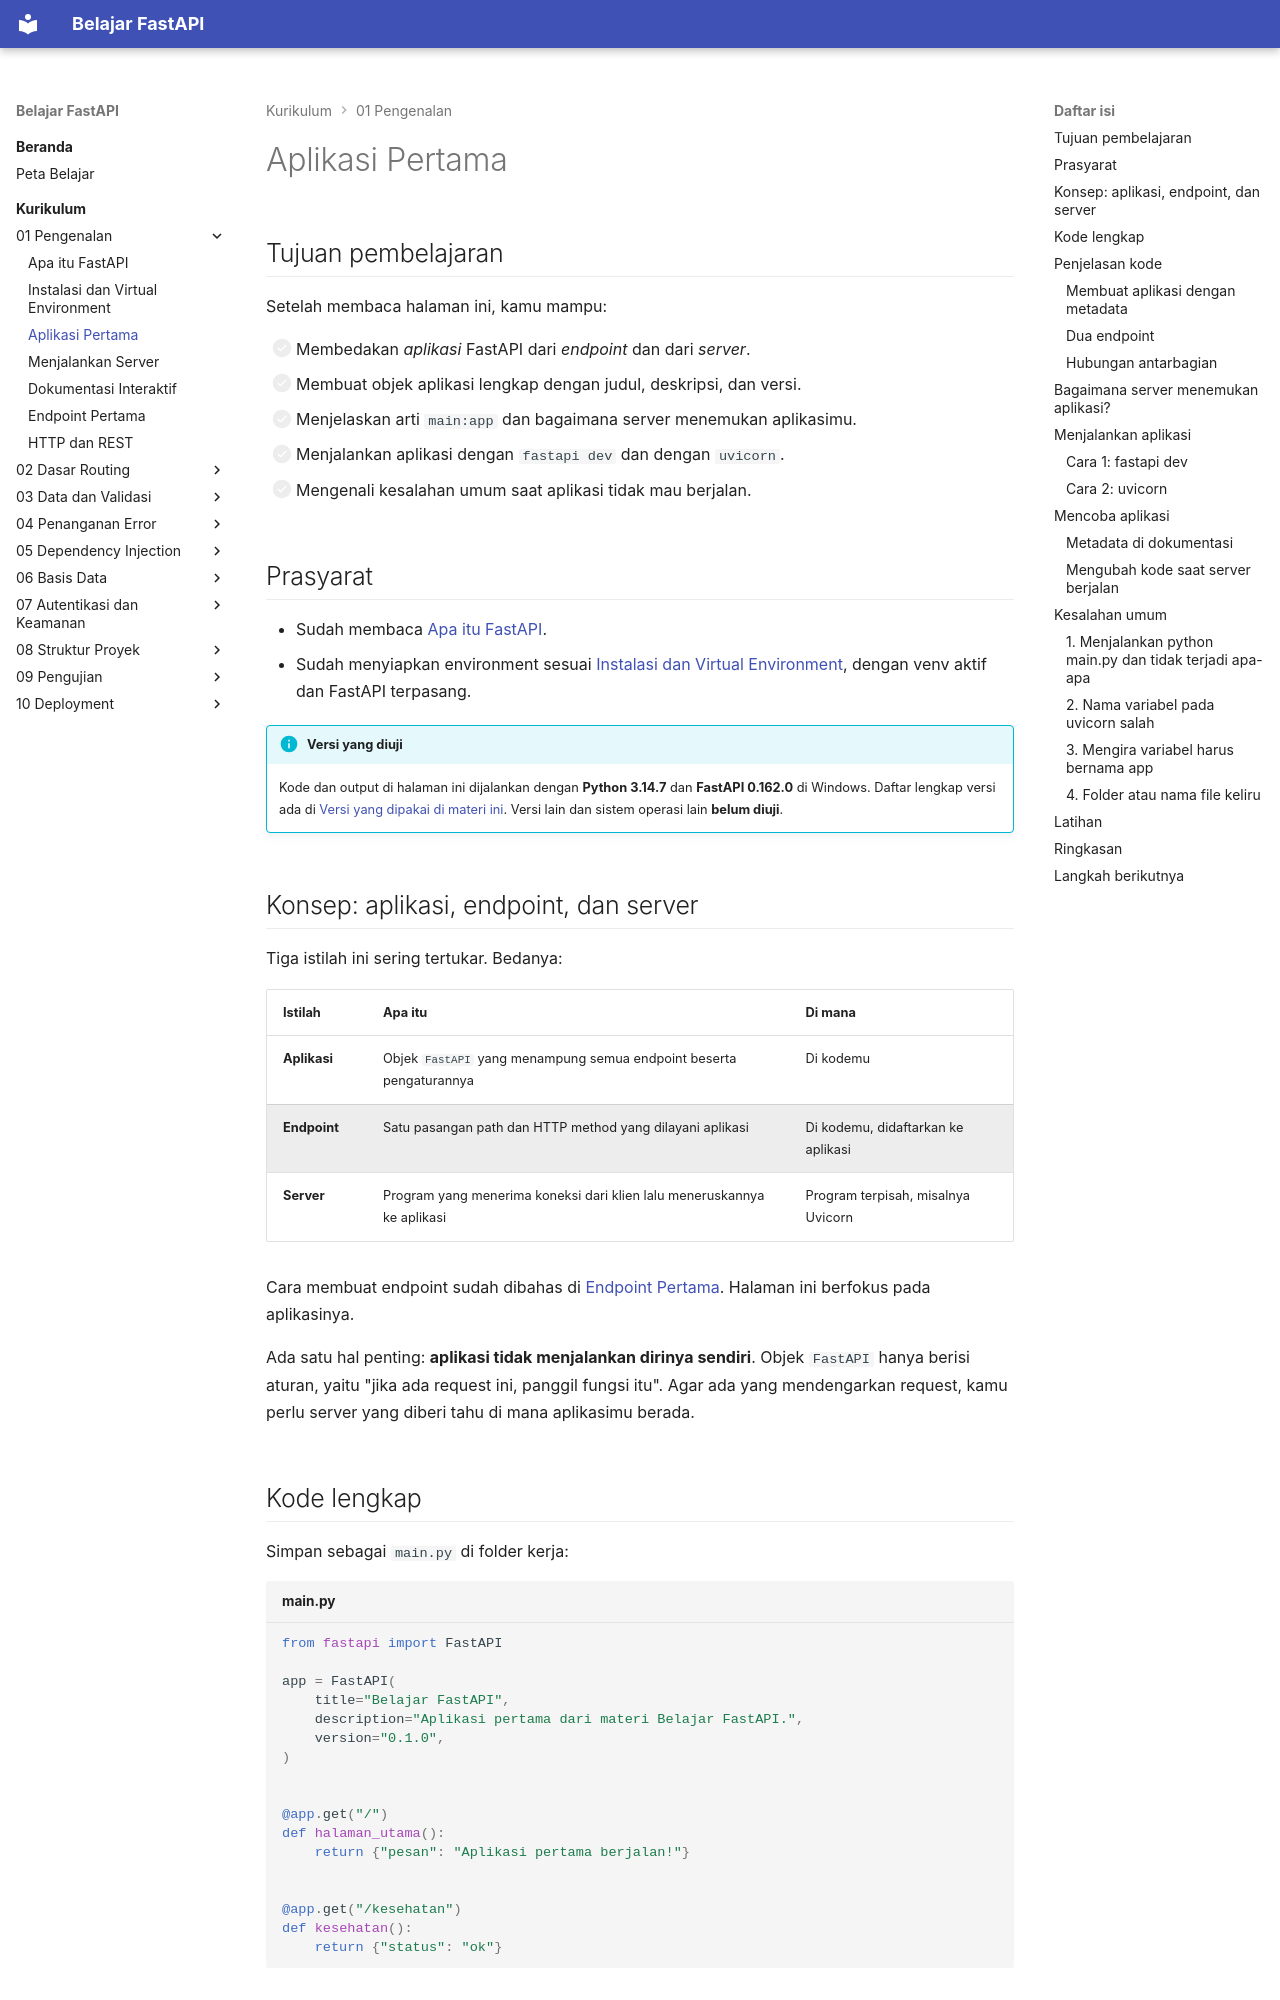

repository: TopekoX/materi-fastapi · page: curriculum/01-pengenalan/aplikasi-pertama/index.html · generator: mkdocs

# Aplikasi Pertama

## Tujuan pembelajaran

Setelah membaca halaman ini, kamu mampu:

- [ ] Membedakan *aplikasi* FastAPI dari *endpoint* dan dari *server*.
- [ ] Membuat objek aplikasi lengkap dengan judul, deskripsi, dan versi.
- [ ] Menjelaskan arti `main:app` dan bagaimana server menemukan aplikasimu.
- [ ] Menjalankan aplikasi dengan `fastapi dev` dan dengan `uvicorn`.
- [ ] Mengenali kesalahan umum saat aplikasi tidak mau berjalan.

## Prasyarat

- Sudah membaca [Apa itu FastAPI](apa-itu-fastapi.md).
- Sudah menyiapkan environment sesuai [Instalasi dan Virtual Environment](instalasi-dan-venv.md), dengan venv aktif dan FastAPI terpasang.

!!! info "Versi yang diuji"
    Kode dan output di halaman ini dijalankan dengan **Python 3.14.7** dan **FastAPI 0.162.0** di Windows. Daftar lengkap versi ada di [Versi yang dipakai di materi ini](instalasi-dan-venv.md#versi-yang-dipakai-di-materi-ini). Versi lain dan sistem operasi lain **belum diuji**.

## Konsep: aplikasi, endpoint, dan server

Tiga istilah ini sering tertukar. Bedanya:

| Istilah | Apa itu | Di mana |
|---|---|---|
| **Aplikasi** | Objek `FastAPI` yang menampung semua endpoint beserta pengaturannya | Di kodemu |
| **Endpoint** | Satu pasangan path dan HTTP method yang dilayani aplikasi | Di kodemu, didaftarkan ke aplikasi |
| **Server** | Program yang menerima koneksi dari klien lalu meneruskannya ke aplikasi | Program terpisah, misalnya Uvicorn |

Cara membuat endpoint sudah dibahas di [Endpoint Pertama](endpoint-pertama.md). Halaman ini berfokus pada aplikasinya.

Ada satu hal penting: **aplikasi tidak menjalankan dirinya sendiri**. Objek `FastAPI` hanya berisi aturan, yaitu "jika ada request ini, panggil fungsi itu". Agar ada yang mendengarkan request, kamu perlu server yang diberi tahu di mana aplikasimu berada.

## Kode lengkap

Simpan sebagai `main.py` di folder kerja:

```python title="main.py"
--8<-- "fastapi/01-pengenalan/aplikasi-pertama/main.py"
```

## Penjelasan kode
